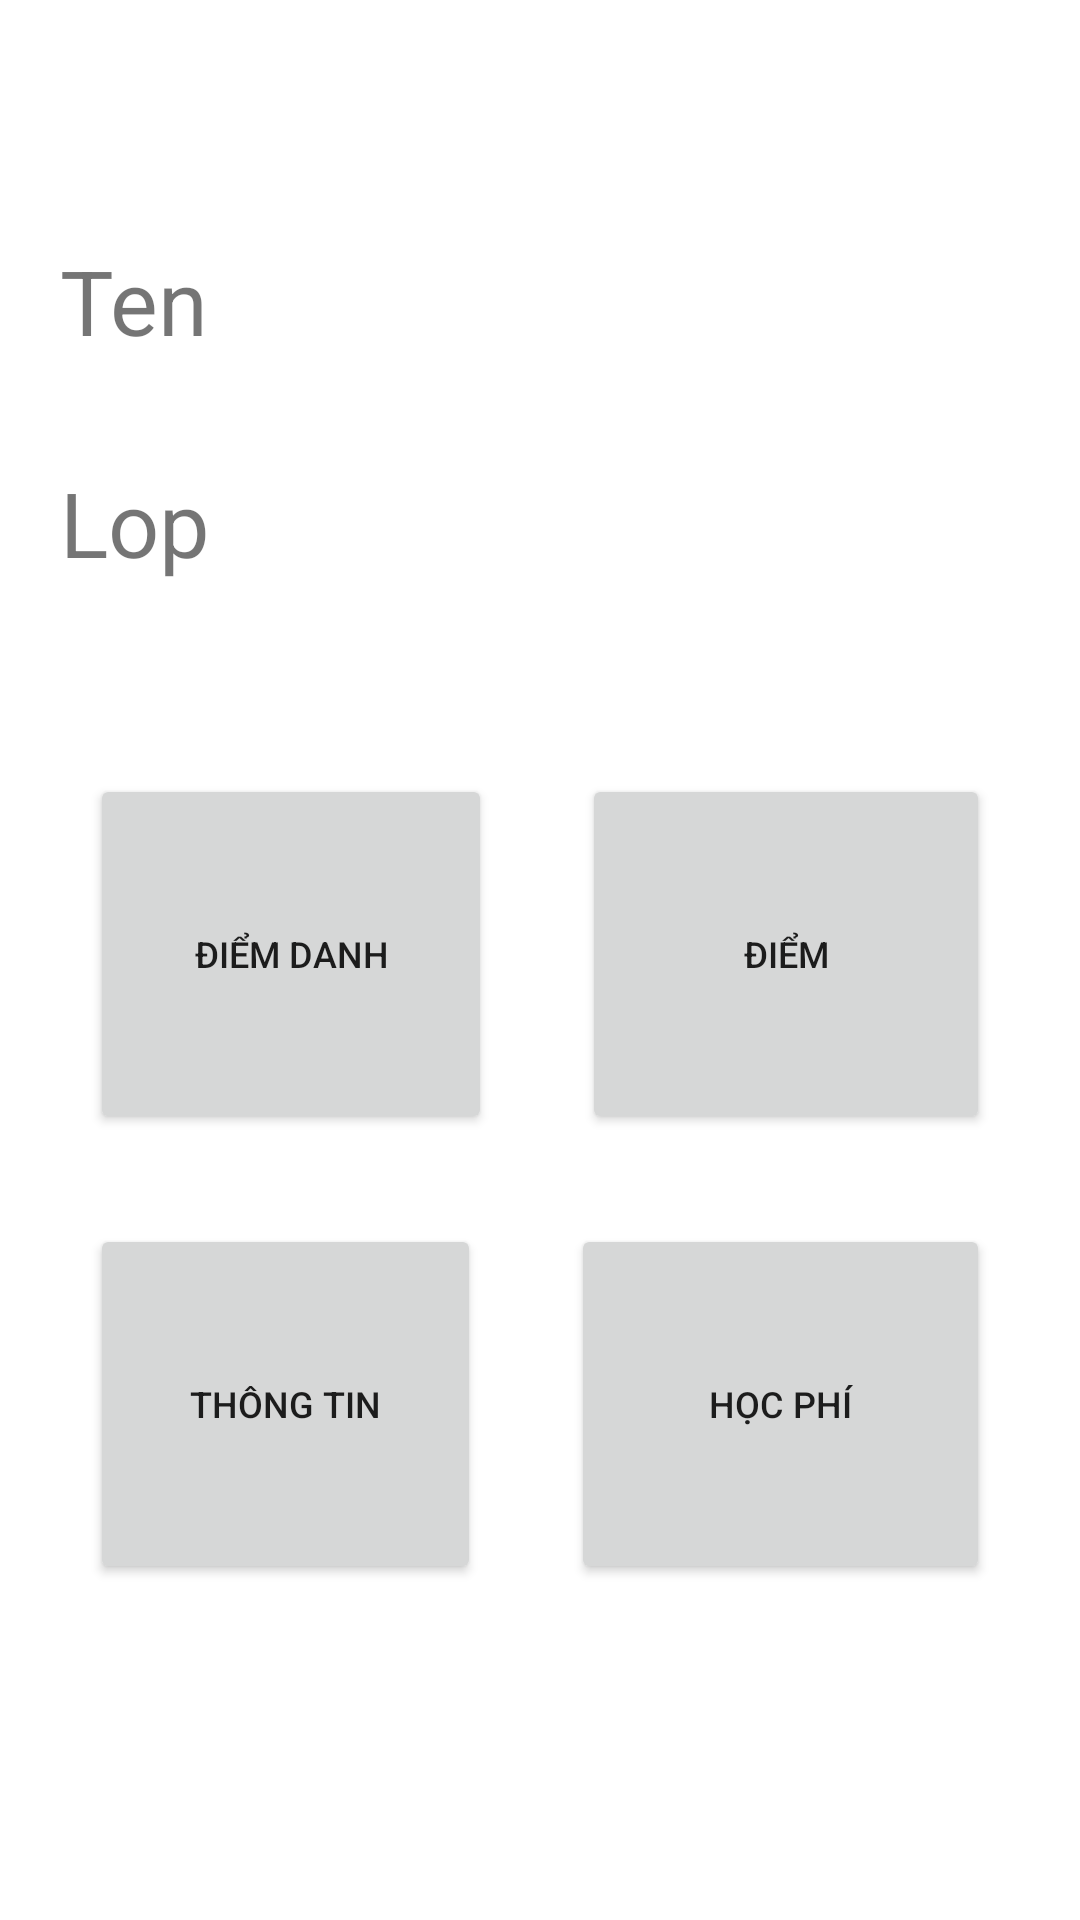

Reconstruct the res/layout file that produces this screen, plus the resources it refers to.
<!-- AndroidManifest.xml: application theme Theme.VSchool -->
<!-- res/layout/activity_4.xml -->
<?xml version="1.0" encoding="utf-8"?>
<androidx.constraintlayout.widget.ConstraintLayout xmlns:android="http://schemas.android.com/apk/res/android"
    xmlns:app="http://schemas.android.com/apk/res-auto"
    xmlns:tools="http://schemas.android.com/tools"
    android:layout_width="match_parent"
    android:layout_height="match_parent"
    tools:context=".fragment.home_Fragment"
    android:background="?android:windowBackground">

    <LinearLayout
        android:layout_height="match_parent"
        android:layout_width="match_parent"
        android:orientation="vertical"
        tools:layout_editor_absoluteX="1dp"
        tools:layout_editor_absoluteY="1dp">

        <TextView
            android:id="@+id/txtChildName"
            android:layout_width="match_parent"
            android:layout_height="54dp"
            android:layout_marginLeft="20dp"
            android:layout_marginTop="80dp"
            android:text="Ten"
            android:textSize="30dp" />
        <TextView
            android:id="@+id/txtLop"
            android:layout_width="match_parent"
            android:layout_height="54dp"
            android:layout_marginLeft="20dp"
            android:layout_marginTop="20dp"
            android:text="Lop"
            android:textSize="30dp" />

        <LinearLayout
            android:layout_width="match_parent"
            android:layout_height="wrap_content"
            android:layout_marginTop="50dp"
            android:orientation="horizontal">

            <Button
                android:id="@+id/btnDiemDanh"
                android:layout_width="86dp"
                android:layout_height="120dp"
                android:layout_marginLeft="30dp"
                android:layout_marginRight="15dp"
                android:layout_weight="1"
                android:text="Điểm danh"
                android:textSize="12dp" />

            <Button
                android:id="@+id/btnDiem"
                android:layout_width="wrap_content"
                android:layout_height="120dp"
                android:layout_weight="1"
                android:layout_marginRight="30dp"
                android:layout_marginLeft="15dp"
                android:text="Điểm"
                android:textSize="12dp"/>
        </LinearLayout>

        <LinearLayout
            android:layout_width="match_parent"
            android:layout_height="match_parent"
            android:layout_marginTop="30dp"
            android:orientation="horizontal">

            <Button
                android:id="@+id/btnThongTin"
                android:layout_width="79dp"
                android:layout_height="120dp"
                android:layout_marginLeft="30dp"
                android:layout_marginRight="15dp"
                android:layout_weight="1"
                android:text="Thông tin"
                android:textSize="12dp" />

            <Button
                android:id="@+id/btnHocPhi"
                android:layout_width="wrap_content"
                android:layout_height="120dp"
                android:layout_marginLeft="15dp"
                android:layout_marginRight="30dp"
                android:layout_weight="1"
                android:text="Học phí"
                android:textSize="12dp" />
        </LinearLayout>
    </LinearLayout>
</androidx.constraintlayout.widget.ConstraintLayout>
<!-- resources referenced by this layout -->
<resources>
  <style name="Theme.VSchool" parent="Theme.MaterialComponents.DayNight.DarkActionBar">
          
          <item name="colorPrimary">@color/purple_500</item>
          <item name="colorPrimaryVariant">@color/purple_700</item>
          <item name="colorOnPrimary">@color/white</item>
          
          <item name="colorSecondary">@color/teal_200</item>
          <item name="colorSecondaryVariant">@color/teal_700</item>
          <item name="colorOnSecondary">@color/black</item>
          
          <item name="android:statusBarColor" tools:targetApi="l">?attr/colorPrimaryVariant</item>
          
      </style>
  <color name="purple_500">#FF6200EE</color>
  <color name="purple_700">#FF3700B3</color>
  <color name="white">#FFFFFFFF</color>
  <color name="teal_200">#FF03DAC5</color>
  <color name="teal_700">#FF018786</color>
  <color name="black">#FF000000</color>
</resources>
